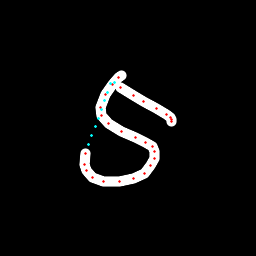

The file beside this chart, header and first rows:
x, y, hover, eod
121.2, 75.53, 0.0, 0.0
118.5, 77.02, 0.0, 0.0
112, 84.68, 0.0, 0.0
105.8, 94.58, 0.0, 0.0
100.5, 107.2, 0.0, 0.0
101, 115.3, 0.0, 0.0
108.5, 123.4, 0.0, 0.0
122, 131.1, 0.0, 0.0
135.1, 137.4, 0.0, 0.0
145.9, 142.7, 0.0, 0.0
152.2, 147, 0.0, 0.0
154.8, 151.8, 0.0, 0.0
154.4, 158.3, 0.0, 0.0
150.8, 165.8, 0.0, 0.0
144.2, 173.3, 0.0, 0.0
133.5, 178.4, 0.0, 0.0
119.8, 181.5, 0.0, 0.0
103.5, 181.1, 0.0, 0.0
92.75, 177.5, 0.0, 0.0
86.29, 170.6, 0.0, 0.0
84.68, 164.9, 0.0, 0.0
85.36, 153.7, 0.0, 0.0
88.72, 144.4, 1.0, 0.0
91.9, 135.7, 1.0, 0.0
95.05, 127, 1.0, 0.0
98.18, 118.3, 1.0, 0.0
101.3, 109.6, 1.0, 0.0
104.4, 100.9, 1.0, 0.0
107.5, 92.16, 1.0, 0.0
110.7, 83.46, 1.0, 0.0
114.1, 82.15, 1.0, 0.0
120.7, 87.59, 0.0, 0.0
133.5, 95.42, 0.0, 0.0
143, 101, 0.0, 0.0
156.2, 108.1, 0.0, 0.0
166.4, 114.2, 0.0, 0.0
170.4, 117.4, 0.0, 0.0
172, 119.2, 0.0, 0.0
171.9, 121.1, 0.0, 1.0
